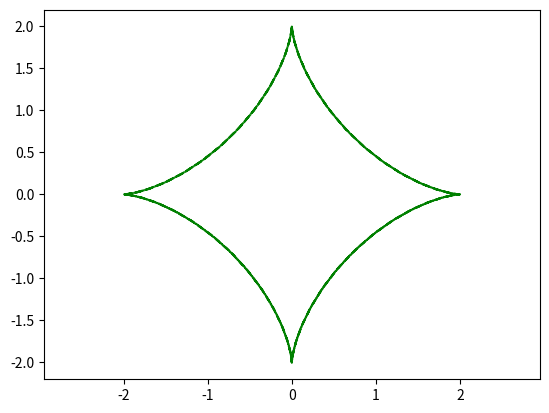

Here is the Python script that generated this plot: (Note: this script raises an exception after producing the figure.)
import numpy as np
import matplotlib.pyplot as plt
from matplotlib.animation import FuncAnimation
fig, ax=plt.subplots()
tochka, =plt.plot([],[],'o')
x,y=[],[]
def astroida_move(t,R):
    x=R*np.cos(t)**3
    y=R*np.sin(t)**3
    return x,y
edge=20
ax.set_xlim(-edge, edge)
ax.set_ylim(-edge, edge)
def animate (i):
    tochka.set_data(astroida_move(t=i,R=2))
    
ani=FuncAnimation(fig,animate,frames=np.arange(-2*np.pi, 4*np.pi, 0.1),interval=30)
t=np.arange(-2*np.pi,4*np.pi, 0.1)
R=2
x=R*np.cos(t)**3
y=R*np.sin(t)**3
plt.plot(x,y,color='g',linestyle='--')
plt.axis('equal')
ani.save('animate_asteroida.gif')

